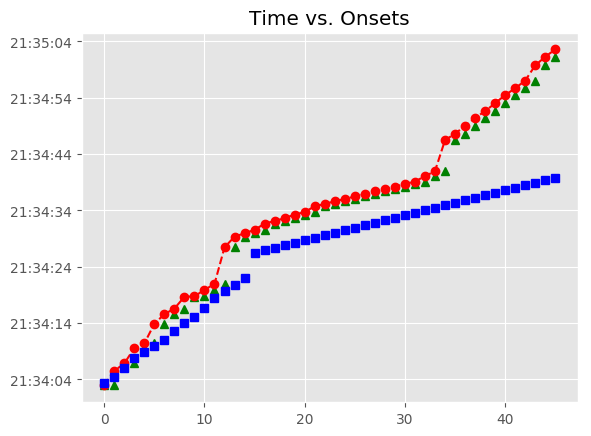

Source data for this figure (header and first rows):
, Asynchrony, Tap Onset, Test, True Onset, Sanitized Tap Onset, Sanitized Asynchrony
0, -0.4942, 2018-04-26 21:34:02.914766, A3a1, 2018-04-26 21:34:03.408935, 2018-04-26 21:34:02.914766, -0.4942
1, 1.047, 2018-04-26 21:34:05.523651, A3a1, 2018-04-26 21:34:04.477053, 2018-04-26 21:34:02.914766, -1.562
2, 0.8096, 2018-04-26 21:34:06.819147, A3a1, 2018-04-26 21:34:06.009570, 2018-04-26 21:34:06.819147, 0.8096
3, 1.79, 2018-04-26 21:34:09.564119, A3a1, 2018-04-26 21:34:07.774286, 2018-04-26 21:34:06.819147, -0.9551
4, 1.471, 2018-04-26 21:34:10.383288, A3a1, 2018-04-26 21:34:08.912064, 2018-04-26 21:34:09.564119, 0.6521
5, 3.956, 2018-04-26 21:34:13.866674, A3a1, 2018-04-26 21:34:09.910522, 2018-04-26 21:34:10.383288, 0.4728
6, 4.613, 2018-04-26 21:34:15.568225, A3a1, 2018-04-26 21:34:10.955420, 2018-04-26 21:34:13.866674, 2.911
7, 3.95, 2018-04-26 21:34:16.576840, A3a1, 2018-04-26 21:34:12.627257, 2018-04-26 21:34:15.568225, 2.941
8, 4.677, 2018-04-26 21:34:18.651410, A3a1, 2018-04-26 21:34:13.974014, 2018-04-26 21:34:16.576840, 2.603
9, 3.703, 2018-04-26 21:34:18.745354, A3a1, 2018-04-26 21:34:15.042132, 2018-04-26 21:34:18.651410, 3.609
10, 3.29, 2018-04-26 21:34:19.887662, A3a1, 2018-04-26 21:34:16.597869, 2018-04-26 21:34:18.745354, 2.147
11, 2.454, 2018-04-26 21:34:20.933075, A3a1, 2018-04-26 21:34:18.478685, 2018-04-26 21:34:19.887662, 1.409
12, 7.73, 2018-04-26 21:34:27.438915, A3a1, 2018-04-26 21:34:19.709343, 2018-04-26 21:34:20.933075, 1.224
13, 8.591, 2018-04-26 21:34:29.322130, A3a1, 2018-04-26 21:34:20.731021, 2018-04-26 21:34:27.438915, 6.708
14, 7.955, 2018-04-26 21:34:29.940310, A3a1, 2018-04-26 21:34:21.984899, 2018-04-26 21:34:29.322130, 7.337
15, 4.067, 2018-04-26 21:34:30.533723, H1a3, 2018-04-26 21:34:26.466434, 2018-04-26 21:34:29.940310, 3.474
16, 4.733, 2018-04-26 21:34:31.647646, H1a3, 2018-04-26 21:34:26.914334, 2018-04-26 21:34:30.533723, 3.619
17, 4.752, 2018-04-26 21:34:32.114194, H1a3, 2018-04-26 21:34:27.362150, 2018-04-26 21:34:31.647646, 4.285
18, 4.804, 2018-04-26 21:34:32.613610, H1a3, 2018-04-26 21:34:27.809726, 2018-04-26 21:34:32.114194, 4.304
19, 5.023, 2018-04-26 21:34:33.264742, H1a3, 2018-04-26 21:34:28.241525, 2018-04-26 21:34:32.613610, 4.372
20, 4.997, 2018-04-26 21:34:33.686256, H1a3, 2018-04-26 21:34:28.689277, 2018-04-26 21:34:33.264742, 4.575
21, 5.606, 2018-04-26 21:34:34.742852, H1a3, 2018-04-26 21:34:29.137218, 2018-04-26 21:34:33.686256, 4.549
22, 5.538, 2018-04-26 21:34:35.123230, H1a3, 2018-04-26 21:34:29.584970, 2018-04-26 21:34:34.742852, 5.158
23, 5.614, 2018-04-26 21:34:35.631393, H1a3, 2018-04-26 21:34:30.016962, 2018-04-26 21:34:35.123230, 5.106
24, 5.555, 2018-04-26 21:34:36.019943, H1a3, 2018-04-26 21:34:30.464534, 2018-04-26 21:34:35.631393, 5.167
25, 5.562, 2018-04-26 21:34:36.474316, H1a3, 2018-04-26 21:34:30.912326, 2018-04-26 21:34:36.019943, 5.108
26, 5.532, 2018-04-26 21:34:36.892023, H1a3, 2018-04-26 21:34:31.359928, 2018-04-26 21:34:36.474316, 5.114
27, 5.571, 2018-04-26 21:34:37.362758, H1a3, 2018-04-26 21:34:31.791909, 2018-04-26 21:34:36.892023, 5.1
28, 5.553, 2018-04-26 21:34:37.792638, H1a3, 2018-04-26 21:34:32.239544, 2018-04-26 21:34:37.362758, 5.123
29, 5.511, 2018-04-26 21:34:38.198014, H1a3, 2018-04-26 21:34:32.687282, 2018-04-26 21:34:37.792638, 5.105
30, 5.55, 2018-04-26 21:34:38.685242, H1a3, 2018-04-26 21:34:33.135258, 2018-04-26 21:34:38.198014, 5.063
31, 5.548, 2018-04-26 21:34:39.115094, H1a3, 2018-04-26 21:34:33.566990, 2018-04-26 21:34:38.685242, 5.118
32, 6.054, 2018-04-26 21:34:40.068833, H1a3, 2018-04-26 21:34:34.014587, 2018-04-26 21:34:39.115094, 5.101
33, 6.483, 2018-04-26 21:34:40.945102, H1a3, 2018-04-26 21:34:34.462573, 2018-04-26 21:34:40.068833, 5.606
34, 11.52, 2018-04-26 21:34:46.430956, H1a3, 2018-04-26 21:34:34.910120, 2018-04-26 21:34:40.945102, 6.035
35, 12.3, 2018-04-26 21:34:47.638633, H1a3, 2018-04-26 21:34:35.342080, 2018-04-26 21:34:46.430956, 11.09
36, 13.14, 2018-04-26 21:34:48.932570, H1a3, 2018-04-26 21:34:35.789629, 2018-04-26 21:34:47.638633, 11.85
37, 14.19, 2018-04-26 21:34:50.431046, H1a3, 2018-04-26 21:34:36.237645, 2018-04-26 21:34:48.932570, 12.69
38, 14.9, 2018-04-26 21:34:51.581380, H1a3, 2018-04-26 21:34:36.685261, 2018-04-26 21:34:50.431046, 13.75
39, 15.92, 2018-04-26 21:34:53.034764, H1a3, 2018-04-26 21:34:37.116906, 2018-04-26 21:34:51.581380, 14.46
40, 16.87, 2018-04-26 21:34:54.438900, H1a3, 2018-04-26 21:34:37.564974, 2018-04-26 21:34:53.034764, 15.47
41, 17.67, 2018-04-26 21:34:55.679545, H1a3, 2018-04-26 21:34:38.012646, 2018-04-26 21:34:54.438900, 16.43
42, 18.55, 2018-04-26 21:34:57.006043, H1a3, 2018-04-26 21:34:38.460595, 2018-04-26 21:34:55.679545, 17.22
43, 20.83, 2018-04-26 21:34:59.720250, H1a3, 2018-04-26 21:34:38.892457, 2018-04-26 21:34:57.006043, 18.11
44, 21.92, 2018-04-26 21:35:01.259881, H1a3, 2018-04-26 21:34:39.340200, 2018-04-26 21:34:59.720250, 20.38
45, 22.77, 2018-04-26 21:35:02.561614, H1a3, 2018-04-26 21:34:39.787693, 2018-04-26 21:35:01.259881, 21.47
